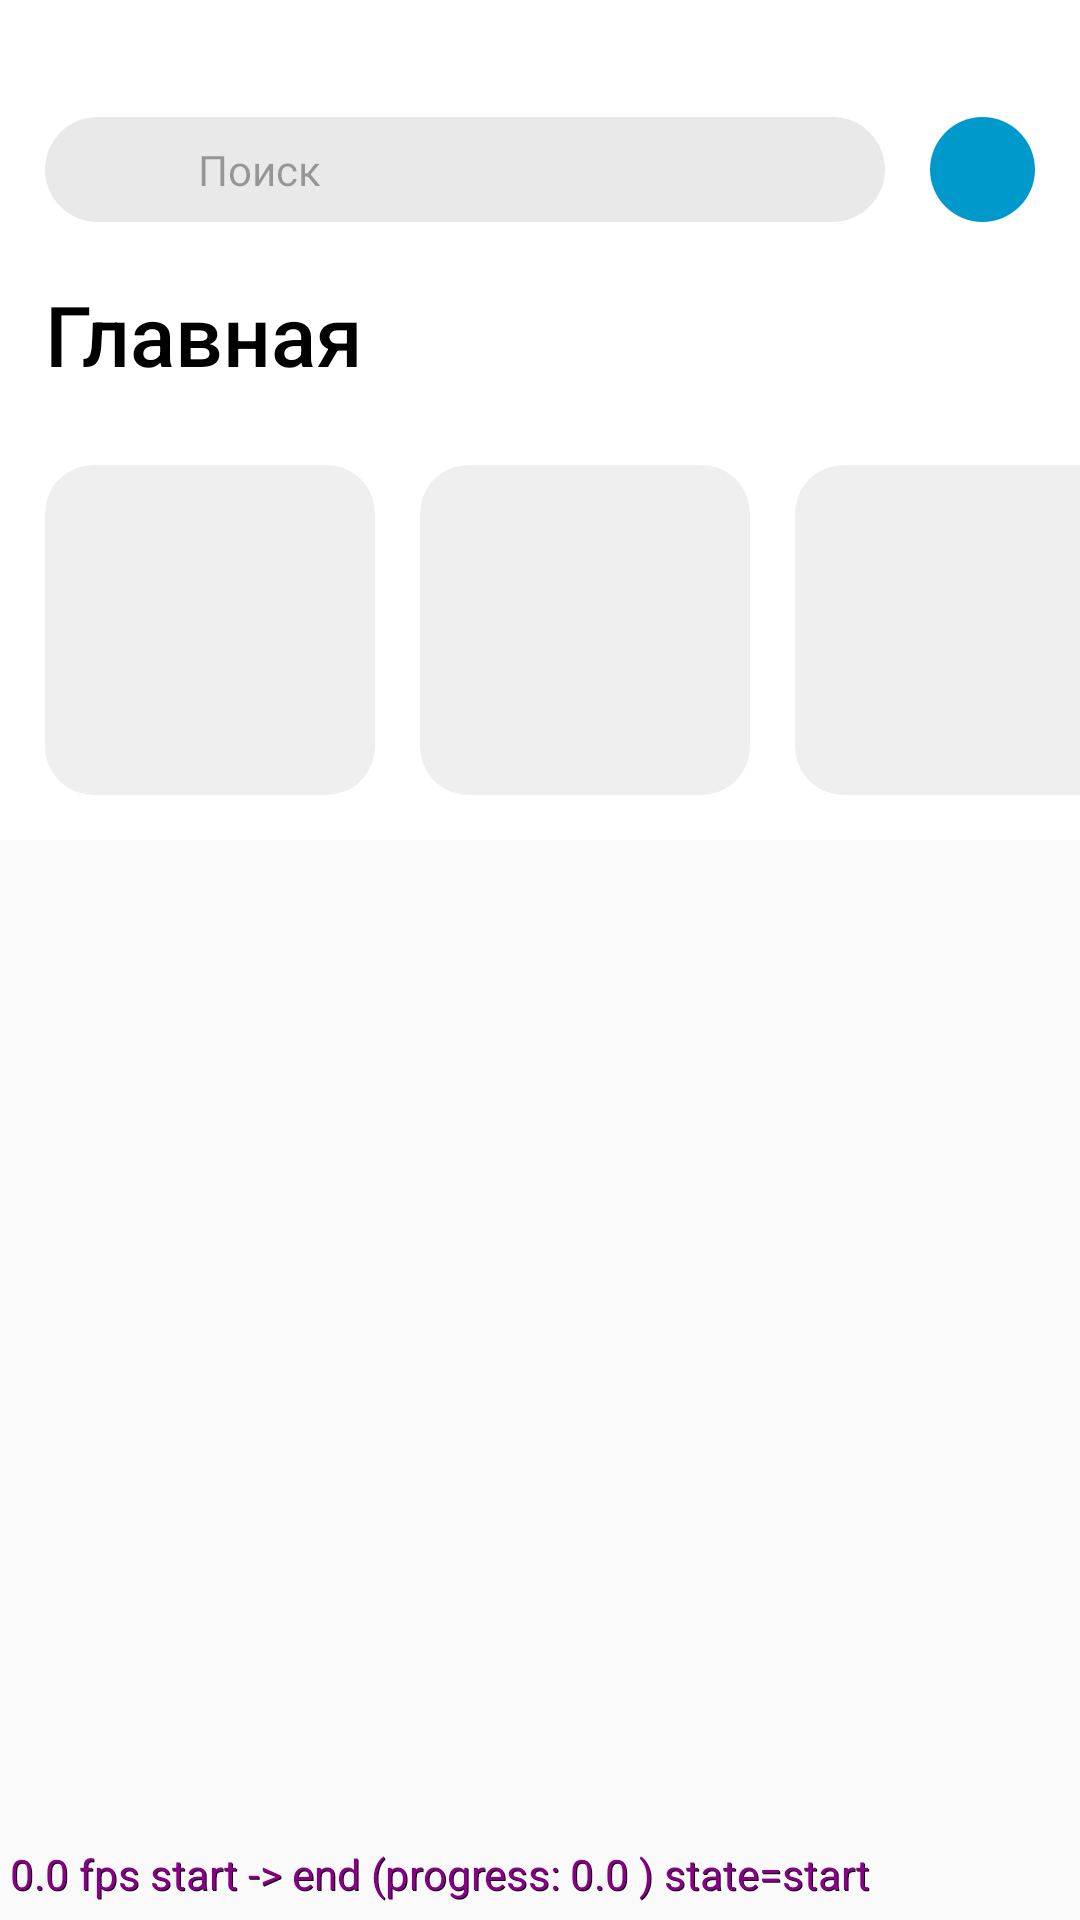

Android layout source for this screen:
<!-- AndroidManifest.xml: application theme AppTheme -->
<!-- res/layout/example_4.xml -->
<?xml version="1.0" encoding="utf-8"?>
<androidx.constraintlayout.motion.widget.MotionLayout xmlns:android="http://schemas.android.com/apk/res/android"
    xmlns:app="http://schemas.android.com/apk/res-auto"
    xmlns:tools="http://schemas.android.com/tools"
    android:layout_width="match_parent"
    android:layout_height="match_parent"
    android:id="@+id/motionLayout"
    app:layoutDescription="@xml/example_4_scene"
    app:motionDebug="SHOW_PROGRESS">

    <View
        android:id="@+id/titleBackground"
        android:layout_width="match_parent"
        android:layout_height="120dp"
        android:background="@android:color/white"
        app:layout_constraintEnd_toEndOf="parent"
        app:layout_constraintStart_toStartOf="parent"
        app:layout_constraintTop_toBottomOf="@id/status_bar_bg"/>

    <androidx.core.widget.NestedScrollView
        app:layout_constraintBottom_toBottomOf="parent"
        android:id="@+id/scrollView"
        app:layout_constraintTop_toBottomOf="@id/titleBackground"
        android:layout_width="match_parent"
        android:layout_height="0dp">

        <LinearLayout
            android:orientation="vertical"
            android:layout_width="match_parent"
            android:layout_height="wrap_content">

            <LinearLayout
                android:background="@android:color/white"
                android:orientation="horizontal"
                android:id="@+id/cardsContainer"
                android:layout_width="match_parent"
                android:layout_height="140dp"
                app:layout_constraintEnd_toEndOf="parent"
                app:layout_constraintStart_toStartOf="parent"
                app:layout_constraintTop_toBottomOf="@id/titleBackground" >

                <androidx.cardview.widget.CardView
                    app:cardElevation="0dp"
                    android:layout_marginStart="15dp"
                    android:layout_gravity="center_vertical"
                    app:cardBackgroundColor="#10000000"
                    app:cardCornerRadius="16dp"
                    android:layout_width="110dp"
                    android:layout_height="110dp"/>

                <androidx.cardview.widget.CardView
                    app:cardElevation="0dp"
                    android:layout_marginStart="15dp"
                    android:layout_gravity="center_vertical"
                    app:cardBackgroundColor="#10000000"
                    app:cardCornerRadius="16dp"
                    android:layout_width="110dp"
                    android:layout_height="110dp"/>

                <androidx.cardview.widget.CardView
                    app:cardElevation="0dp"
                    android:layout_marginStart="15dp"
                    android:layout_gravity="center_vertical"
                    app:cardBackgroundColor="#10000000"
                    app:cardCornerRadius="16dp"
                    android:layout_width="110dp"
                    android:layout_height="110dp"/>

                <androidx.cardview.widget.CardView
                    app:cardElevation="0dp"
                    android:layout_marginStart="15dp"
                    android:layout_gravity="center_vertical"
                    app:cardBackgroundColor="#10000000"
                    app:cardCornerRadius="16dp"
                    android:layout_width="110dp"
                    android:layout_height="110dp"/>


            </LinearLayout>

            <androidx.recyclerview.widget.RecyclerView
                android:scrollbars="vertical"
                android:background="@android:color/white"
                android:id="@+id/rv"
                android:layout_width="match_parent"
                android:layout_height="wrap_content"
                app:layoutManager="androidx.recyclerview.widget.LinearLayoutManager"
                app:layout_constraintTop_toBottomOf="@id/cardsContainer"
                tools:listitem="@layout/item_startpage" />

        </LinearLayout>

    </androidx.core.widget.NestedScrollView>

    <androidx.constraintlayout.widget.ConstraintLayout
        app:layout_constraintTop_toBottomOf="@id/status_bar_bg"
        android:id="@+id/searchContainer"
        android:layout_width="match_parent"
        android:layout_height="wrap_content" >

        <View
            android:id="@+id/searchBg"
            android:alpha="0.2"
            android:layout_marginStart="15dp"
            android:background="@drawable/rounded_bg"
            app:layout_constraintTop_toTopOf="parent"
            app:layout_constraintEnd_toStartOf="@id/voiceSearch"
            android:layout_marginEnd="15dp"
            app:layout_constraintStart_toStartOf="parent"
            android:layout_width="0dp"
            android:layout_height="35dp"/>

        <ImageView
            android:id="@+id/searchImage"
            android:padding="5dp"
            android:layout_marginStart="6dp"
            android:alpha="0.4"
            android:src="@drawable/ic_search"
            app:layout_constraintTop_toTopOf="@id/searchBg"
            app:layout_constraintStart_toStartOf="@id/searchBg"
            android:layout_width="35dp"
            android:layout_height="35dp"/>

        <TextView
            android:layout_marginStart="10dp"
            android:alpha="0.66"
            app:layout_constraintBottom_toBottomOf="@id/searchBg"
            app:layout_constraintTop_toTopOf="@id/searchBg"
            app:layout_constraintStart_toEndOf="@id/searchImage"
            android:text="Поиск"
            android:layout_height="wrap_content"
            android:layout_width="wrap_content"/>


        <ImageView
            android:padding="5dp"
            android:src="@drawable/ic_mic"
            android:layout_marginEnd="15dp"
            android:background="@drawable/rounded_bg_blue"
            app:layout_constraintTop_toTopOf="parent"
            android:id="@+id/voiceSearch"
            app:layout_constraintEnd_toEndOf="parent"
            android:layout_width="35dp"
            android:layout_height="35dp"/>


    </androidx.constraintlayout.widget.ConstraintLayout>

    <TextView
        android:elevation="4dp"
        android:gravity="center|start"
        android:id="@+id/title"
        android:layout_width="0dp"
        android:layout_height="wrap_content"
        android:fontFamily="sans-serif-medium"
        android:paddingStart="15dp"
        android:text="Главная"
        android:textColor="@android:color/black"
        app:layout_constraintEnd_toEndOf="parent"
        app:layout_constraintBottom_toBottomOf="@id/titleBackground"
        app:layout_constraintStart_toStartOf="parent" />

    <ImageView
        android:elevation="4dp"
        android:id="@+id/searchBtn"
        android:src="@drawable/ic_search"
        android:layout_width="20dp"
        android:layout_height="20dp"
        android:layout_marginEnd="10dp"
        android:layout_marginBottom="10dp"
        app:layout_constraintBottom_toBottomOf="@id/titleBackground"
        app:layout_constraintEnd_toEndOf="@id/titleBackground"/>

    <View
        android:background="@android:color/white"
        android:id="@+id/status_bar_bg"
        android:layout_width="match_parent"
        android:layout_height="20dp"
        app:layout_constraintEnd_toEndOf="parent"
        app:layout_constraintStart_toStartOf="parent"
        app:layout_constraintTop_toTopOf="parent" />

</androidx.constraintlayout.motion.widget.MotionLayout>
<!-- res/layout/item_startpage.xml (included above) -->
<?xml version="1.0" encoding="utf-8"?>
<TextView
    android:foreground="?selectableItemBackground"
    android:clickable="true"
    android:focusable="true"
    android:padding="20dp"
    android:drawableEnd="@drawable/ic_arrow_forward"
    app:layout_constraintEnd_toEndOf="parent"
    android:textColor="@android:color/black"
    android:textSize="20dp"
    android:fontFamily="sans-serif-medium"
    tools:text="Ex 1"
    xmlns:android="http://schemas.android.com/apk/res/android"
    android:layout_width="match_parent"
    android:layout_height="wrap_content"
    xmlns:app="http://schemas.android.com/apk/res-auto"
    xmlns:tools="http://schemas.android.com/tools"/>
<!-- resources referenced by this layout -->
<resources>
  <!-- drawable rounded_bg (drawable) -->
  <?xml version="1.0" encoding="utf-8"?>
  <selector xmlns:android="http://schemas.android.com/apk/res/android">
      <item>
          <shape android:shape="rectangle">
              <solid android:color="#70000000" />
              <corners android:radius="40dp" />
          </shape>
      </item>
  </selector>
  <!-- drawable rounded_bg_blue (drawable) -->
  <?xml version="1.0" encoding="utf-8"?>
  <selector xmlns:android="http://schemas.android.com/apk/res/android">
      <item>
          <shape android:shape="rectangle">
              <solid android:color="@android:color/holo_blue_dark" />
              <corners android:radius="40dp" />
          </shape>
      </item>
  </selector>
  <style name="AppTheme" parent="Theme.AppCompat.Light.DarkActionBar">
          
          <item name="colorPrimary">@color/colorPrimary</item>
          <item name="colorPrimaryDark">@color/colorPrimaryDark</item>
          <item name="colorAccent">@color/colorAccent</item>
          <item name="android:forceDarkAllowed">true</item>
      </style>
  <!-- not gathered from this repository: default colours our renderer supplied (Android Studio template values) -->
  <color name="colorPrimary">#FF6200EE</color>
  <color name="colorPrimaryDark">#FF3700B3</color>
  <color name="colorAccent">#FF03DAC5</color>
</resources>
